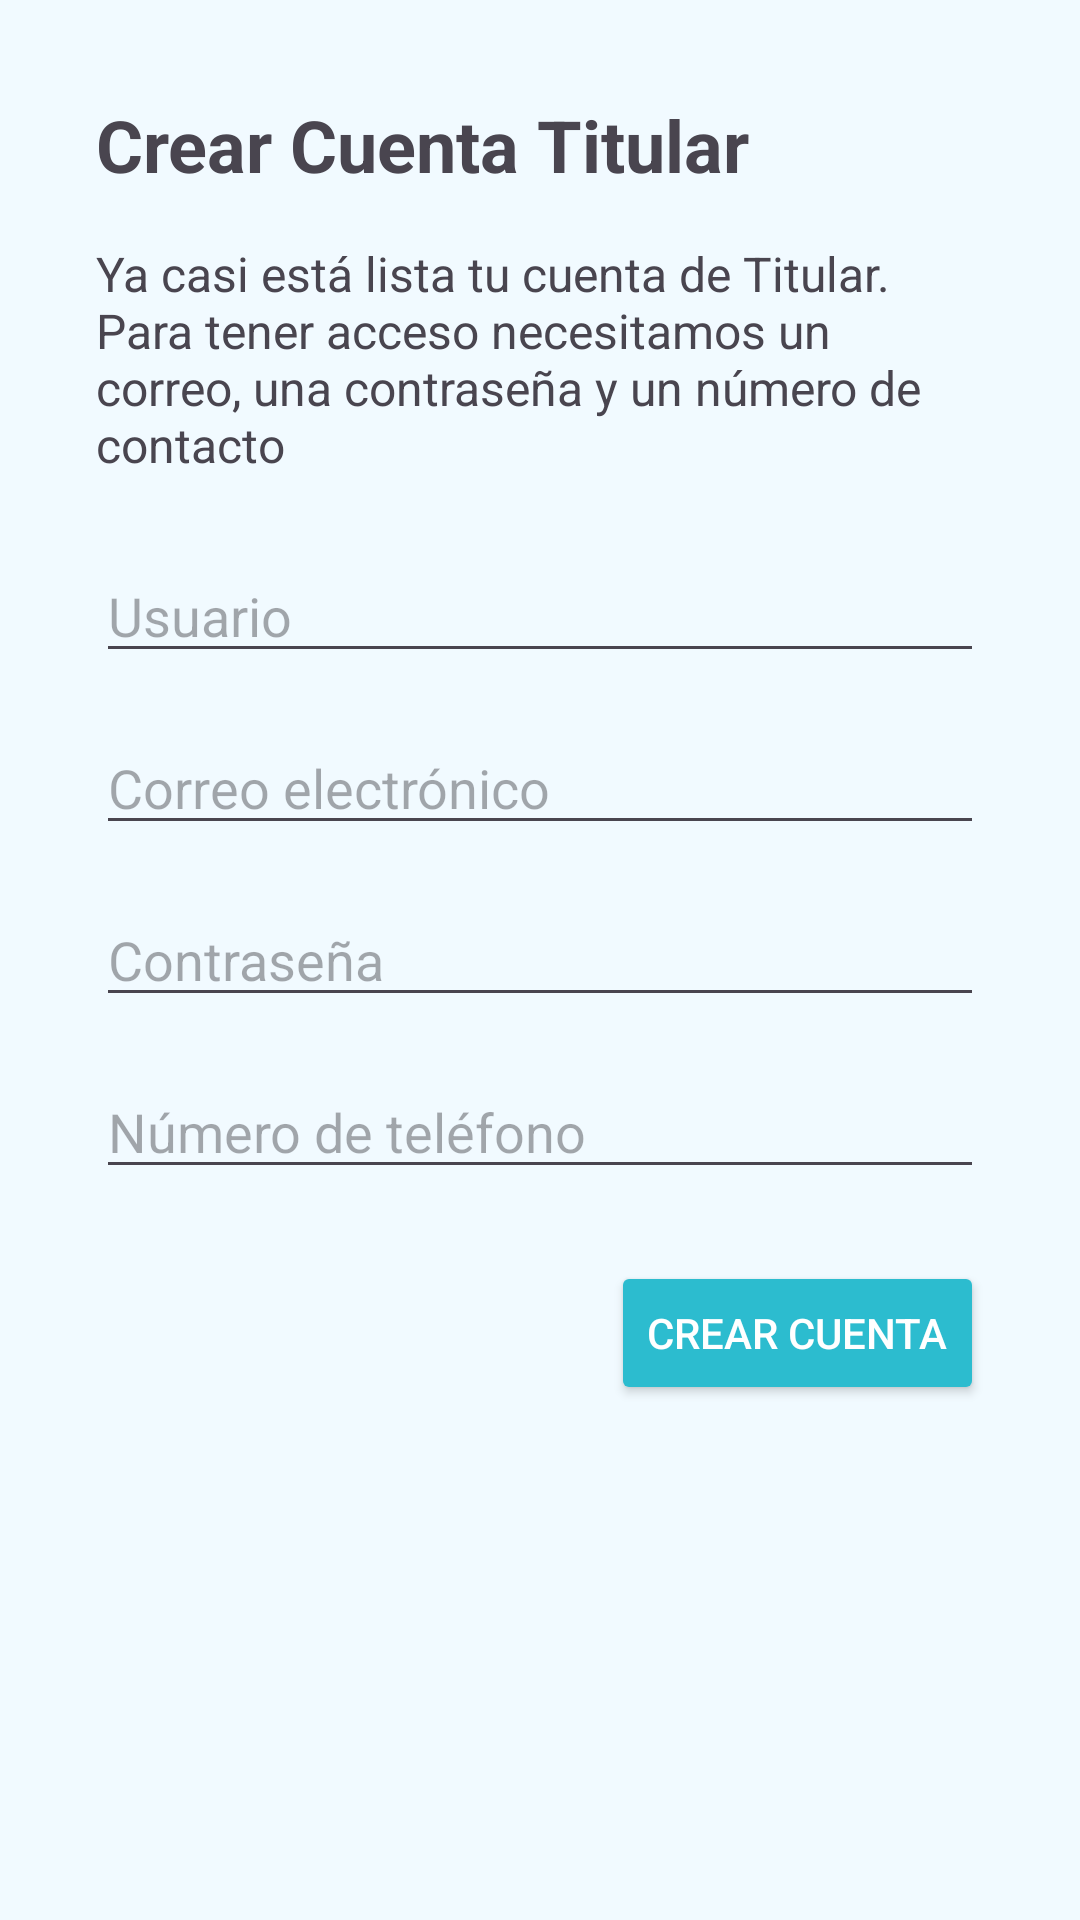

The Android layout XML behind this screen, and the referenced resources:
<!-- AndroidManifest.xml: application theme Theme.CalculadoraDosificadora -->
<!-- res/layout/crear_titular_dos.xml -->
<?xml version="1.0" encoding="utf-8"?>
<ScrollView xmlns:android="http://schemas.android.com/apk/res/android"
    xmlns:app="http://schemas.android.com/apk/res-auto"
    xmlns:tools="http://schemas.android.com/tools"
    android:layout_width="match_parent"
    android:layout_height="match_parent"
    android:background="@color/colorPeach"
    android:padding="16dp"
    tools:context=".VistaTitular.CuentaNueva.CrearTitularDos">

    <LinearLayout
        android:layout_width="match_parent"
        android:layout_height="wrap_content"
        android:orientation="vertical"
        android:padding="16dp">


        <TextView
            android:id="@+id/title"
            android:layout_width="wrap_content"
            android:layout_height="wrap_content"
            android:layout_marginBottom="16dp"
            android:text="Crear Cuenta Titular"
            android:textSize="24sp"
            android:textStyle="bold" />


        <TextView
            android:id="@+id/welcomeMessage"
            android:layout_width="wrap_content"
            android:layout_height="wrap_content"
            android:layout_marginBottom="24dp"
            android:text="Ya casi está lista tu cuenta de Titular. Para tener acceso necesitamos un correo, una contraseña y un número de contacto"
            android:textSize="16sp" />


        <EditText
            android:id="@+id/etUsuario"
            android:layout_width="match_parent"
            android:layout_height="wrap_content"
            android:layout_marginBottom="16dp"
            android:hint="Usuario"
            android:inputType="text" />


        <EditText
            android:id="@+id/etCorreo"
            android:layout_width="match_parent"
            android:layout_height="wrap_content"
            android:layout_marginBottom="16dp"
            android:hint="Correo electrónico"
            android:inputType="textEmailAddress" />


        <EditText
            android:id="@+id/etContrasenia"
            android:layout_width="match_parent"
            android:layout_height="wrap_content"
            android:layout_marginBottom="16dp"
            android:hint="Contraseña"
            android:inputType="textPassword" />


        <EditText
            android:id="@+id/etTelefono"
            android:layout_width="match_parent"
            android:layout_height="wrap_content"
            android:layout_marginBottom="24dp"
            android:hint="Número de teléfono"
            android:inputType="phone" />


        <Button
            android:id="@+id/btnCrearCuenta"
            android:layout_width="wrap_content"
            android:layout_height="wrap_content"
            android:layout_gravity="end"
            android:backgroundTint="@color/colorBlueD"
            android:text="CREAR CUENTA"
            android:textColor="@android:color/white" />
    </LinearLayout>
</ScrollView>
<!-- resources referenced by this layout -->
<resources>
  <color name="colorBlueD">#2CBCCF</color>
  <color name="colorPeach">#F1FAFF</color>
  <style name="Theme.CalculadoraDosificadora" parent="Base.Theme.CalculadoraDosificadora" />
  <style name="Base.Theme.CalculadoraDosificadora" parent="Theme.Material3.DayNight.NoActionBar">
          
          
      </style>
</resources>
